Run: headless pygame with SDL's dummy video driver; simulated clock (each Clock.tick advances the game by its frame time, no real sleeping); random seed 0; keys injected as events and as key.get_pressed() state; no mouse input.
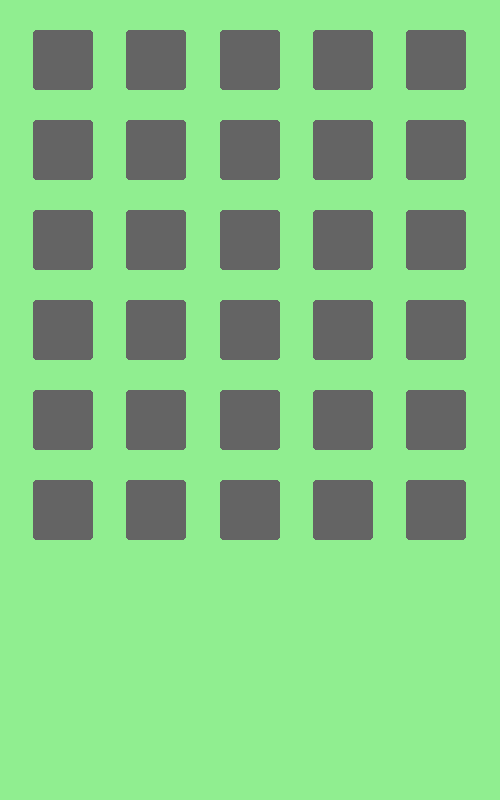
Frame 1 of 4 · flips 1–60 · no input
Frame 2 of 4 · flips 61–180 · tapped SPACE, RETURN · held RIGHT (→), D · screen unchanged from frame 1, image omitted
Frame 3 of 4 · flips 181–300 · held DOWN (↓), S · screen unchanged from frame 2, image omitted
Frame 4 of 4 · flips 301–420 · held LEFT (←), A, UP (↑), W · screen unchanged from frame 3, image omitted

The pygame program that drew these frames:

from re import L
import pygame
from pygame.locals import *

WINDOW_HEIGHT, WINDOW_WIDTH = 800, 500
BACKGROUND = (144, 238, 144)
GRAY = (100, 100, 100)

def draw_boxes(screen):
    for i in range(6):
        from_top = (i * 60) + ((i + 1) * 30)   # equal spacing between boxes
        for j in range(5):
            from_left = ((WINDOW_WIDTH - 300) / 6)* (j + 1) + (j * 60)  # equal spacing between boxes
            pygame.draw.rect(screen, GRAY, pygame.Rect(from_left, from_top, 60, 60), border_radius=3)


def main():
    # Initialize screen
    pygame.init()

    clock = pygame.time.Clock()

    screen = pygame.display.set_mode((WINDOW_WIDTH, WINDOW_HEIGHT))
    pygame.display.set_caption('Wordle in German!')

    # Fill background
    screen.fill(BACKGROUND)


    # Event loop
    while True:

        # clock.tick(75)
        for event in pygame.event.get():
            if event.type == QUIT:
                return

            # if event.type == pygame.KEYDOWN:

        screen.fill(BACKGROUND)
        draw_boxes(screen)
        pygame.display.update()

if __name__ == '__main__': main()
